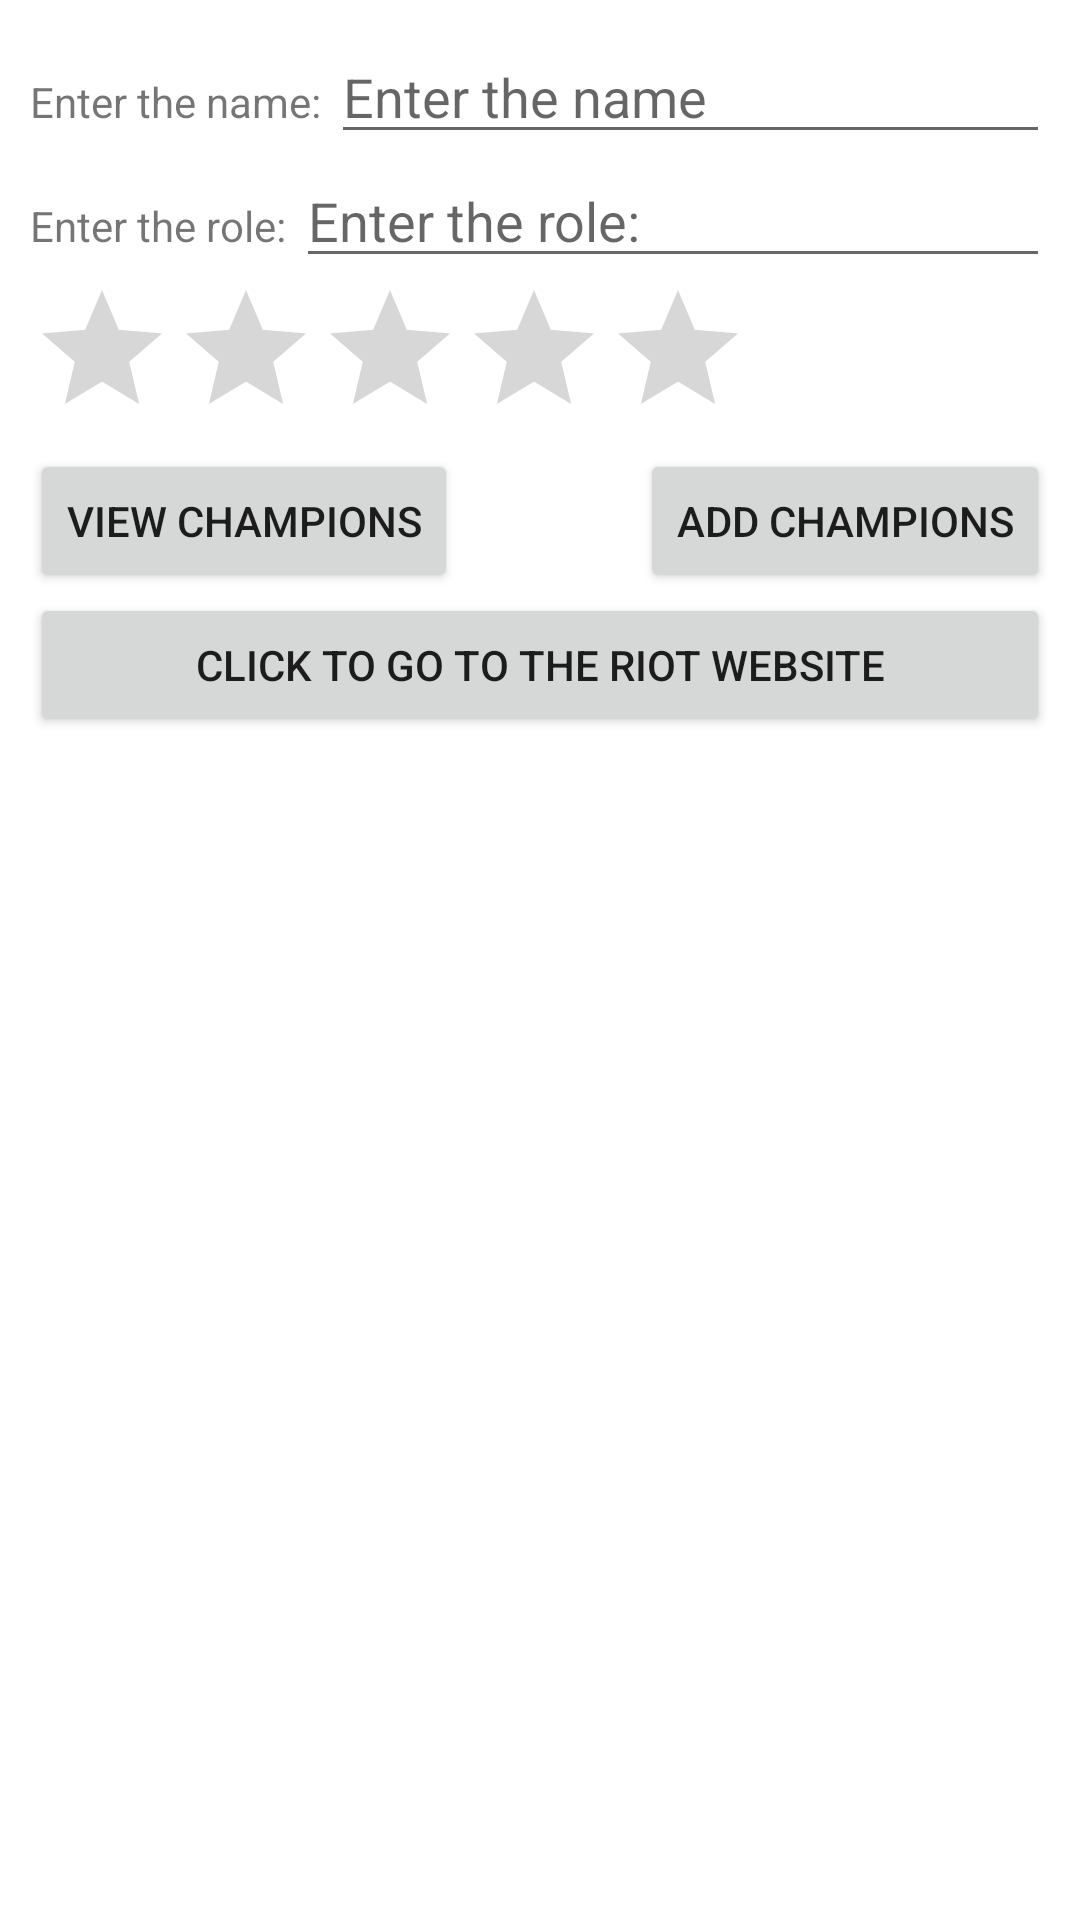

Android layout source for this screen:
<!-- AndroidManifest.xml: application theme Theme.LoLMyProfile -->
<!-- res/layout/activity_main.xml -->
<?xml version="1.0" encoding="utf-8"?>
<LinearLayout xmlns:android="http://schemas.android.com/apk/res/android"
    xmlns:app="http://schemas.android.com/apk/res-auto"
    xmlns:tools="http://schemas.android.com/tools"
    android:layout_width="match_parent"
    android:layout_height="match_parent"
    android:orientation="vertical"
    android:padding="10dp"
    tools:context=".MainActivity">

    <LinearLayout
        android:layout_width="match_parent"
        android:layout_height="wrap_content">

        <LinearLayout
            android:layout_width="match_parent"
            android:layout_height="wrap_content"
            android:orientation="vertical">

            <LinearLayout
                android:layout_width="match_parent"
                android:layout_height="match_parent"
                android:orientation="horizontal">

                <TextView
                    android:id="@+id/tvName"
                    android:layout_width="wrap_content"
                    android:layout_height="wrap_content"
                    android:text="Enter the name: " />

                <EditText
                    android:id="@+id/etName"
                    android:layout_width="match_parent"
                    android:layout_height="wrap_content"
                    android:ems="10"
                    android:hint="Enter the name"
                    android:inputType="textPersonName" />
            </LinearLayout>

            <LinearLayout
                android:layout_width="match_parent"
                android:layout_height="match_parent"
                android:orientation="horizontal">

                <TextView
                    android:id="@+id/tvRole"
                    android:layout_width="wrap_content"
                    android:layout_height="wrap_content"
                    android:text="Enter the role: " />

                <EditText
                    android:id="@+id/etRole"
                    android:layout_width="match_parent"
                    android:layout_height="wrap_content"
                    android:ems="10"
                    android:hint="Enter the role:"
                    android:inputType="textPersonName" />
            </LinearLayout>

            <RatingBar
                android:id="@+id/rbStar"
                android:layout_width="wrap_content"
                android:layout_height="wrap_content"
                android:stepSize="0.5" />

        </LinearLayout>

    </LinearLayout>

    <LinearLayout
        android:layout_width="match_parent"
        android:layout_height="wrap_content"
        android:orientation="horizontal">

        <Button
            android:id="@+id/btnView"
            android:layout_width="wrap_content"
            android:layout_height="wrap_content"
            android:layout_gravity="left"
            android:text="View champions" />

        <LinearLayout
            android:layout_width="match_parent"
            android:layout_height="match_parent"
            android:orientation="vertical">

            <Button
                android:id="@+id/btnAdd"
                android:layout_width="wrap_content"
                android:layout_height="wrap_content"
                android:layout_gravity="right"
                android:text="Add champions" />
        </LinearLayout>

    </LinearLayout>

    <Button
        android:id="@+id/btnWebsite"
        android:layout_width="match_parent"
        android:layout_height="wrap_content"
        android:layout_gravity="bottom"
        android:gravity="center"
        android:text="Click to go to the Riot website" />

</LinearLayout>
<!-- resources referenced by this layout -->
<resources>
  <style name="Theme.LoLMyProfile" parent="Theme.MaterialComponents.DayNight.DarkActionBar">
          
          <item name="colorPrimary">@color/purple_500</item>
          <item name="colorPrimaryVariant">@color/purple_700</item>
          <item name="colorOnPrimary">@color/white</item>
          
          <item name="colorSecondary">@color/teal_200</item>
          <item name="colorSecondaryVariant">@color/teal_700</item>
          <item name="colorOnSecondary">@color/black</item>
          
          <item name="android:statusBarColor" tools:targetApi="l">?attr/colorPrimaryVariant</item>
          
      </style>
  <!-- not gathered from this repository: default colours our renderer supplied (Android Studio template values) -->
  <color name="purple_500">#FF6200EE</color>
  <color name="purple_700">#FF3700B3</color>
  <color name="teal_200">#FF03DAC5</color>
  <color name="teal_700">#FF018786</color>
  <color name="black">#FF000000</color>
  <color name="white">#FFFFFFFF</color>
</resources>
